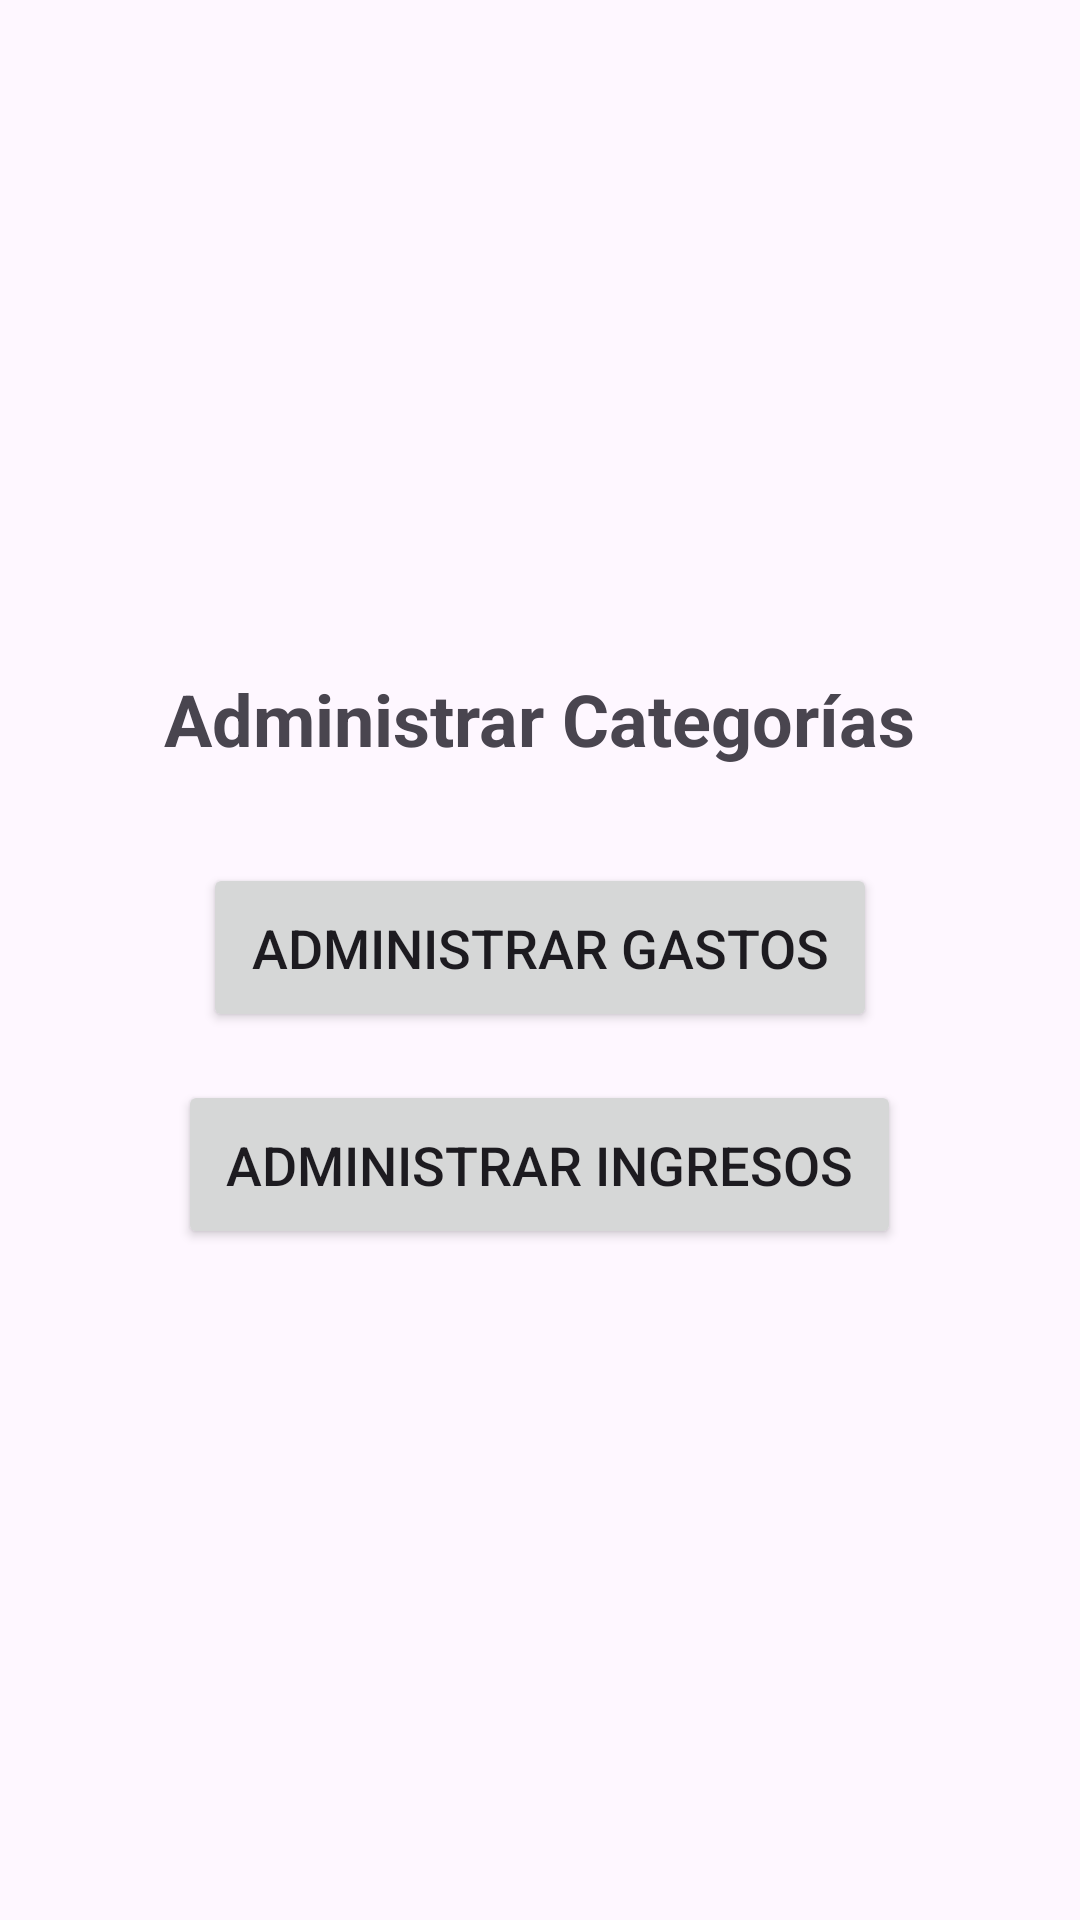

Here is an Android app screen rendered from its layout file. Give the layout XML and the strings, colors and styles it references.
<!-- AndroidManifest.xml: activity theme Theme.AplicacionProyectoPOO -->
<!-- res/layout/activity_administrar_categorias.xml -->
<?xml version="1.0" encoding="utf-8"?>
<LinearLayout xmlns:android="http://schemas.android.com/apk/res/android"
    android:layout_width="match_parent"
    android:layout_height="match_parent"
    android:orientation="vertical"
    android:gravity="center"
    android:padding="16dp">

    <TextView
        android:layout_width="wrap_content"
        android:layout_height="wrap_content"
        android:text="@string/administrar_categor_as"
        android:textSize="24sp"
        android:textStyle="bold"
        android:layout_gravity="center"
        android:paddingBottom="32dp"/>

    <Button
        android:id="@+id/btnGastos"
        android:layout_width="wrap_content"
        android:layout_height="wrap_content"
        android:text="@string/administrar_gastos"
        android:padding="16dp"
        android:textSize="18sp"
        android:layout_marginBottom="16dp"/>

    <Button
        android:id="@+id/btnIngresos"
        android:layout_width="wrap_content"
        android:layout_height="wrap_content"
        android:text="@string/administrar_ingresos"
        android:padding="16dp"
        android:textSize="18sp"/>
</LinearLayout>
<!-- resources referenced by this layout -->
<resources>
  <string name="administrar_categor_as">Administrar Categorías</string>
  <string name="administrar_gastos">Administrar Gastos</string>
  <string name="administrar_ingresos">Administrar Ingresos</string>
  <style name="Theme.AplicacionProyectoPOO" parent="Base.Theme.AplicacionProyectoPOO" />
  <style name="Base.Theme.AplicacionProyectoPOO" parent="Theme.Material3.DayNight.NoActionBar">
          
          
          
          <item name="colorPrimary">@color/capital_one_blue</item>
          
          <item name="colorPrimaryDark">@color/capital_one_blue</item>
          
          <item name="colorAccent">@color/capital_one_red</item>
      </style>
  <color name="capital_one_blue">#002A5C</color>
  <color name="capital_one_red">#D03027</color>
</resources>
